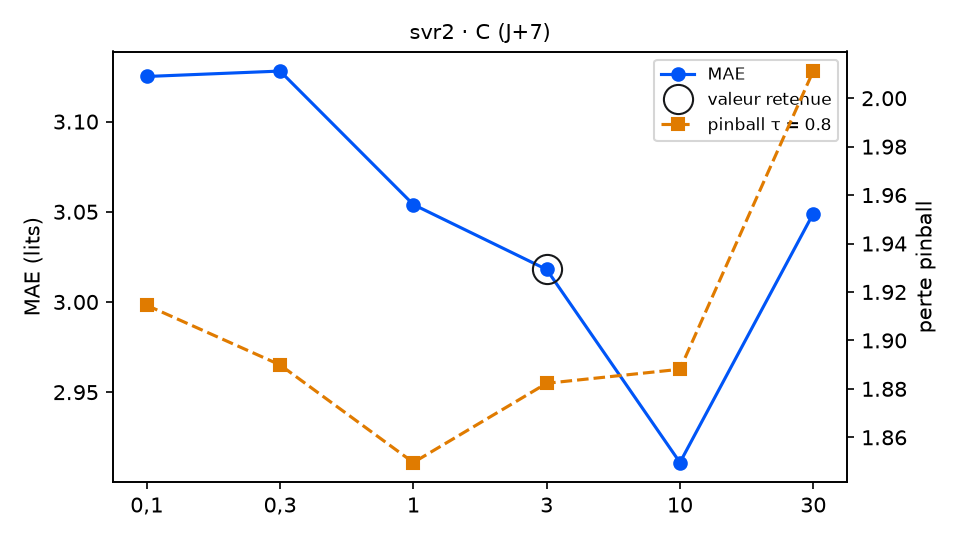

The data file committed next to this chart (first rows):
variante; MAE; RMSE; biais; pinball τ=0.8; temps (s); DM p (pinball τ=0.8); p Holm; vs choix retenu
C = 0,1; 3.125; 3.751; -1.173; 1.915; 0.3; 0.7716; 1.0; équivalent
C = 0,3; 3.128; 3.743; -1.086; 1.89; 0.4; 0.9266; 1.0; équivalent
C = 1; 3.054; 3.684; -1.076; 1.85; 0.7; 0.3767; 1.0; équivalent
C = 3 (retenu); 3.018; 3.664; -1.244; 1.882; 0.8; ; ; — choix retenu
C = 10; 2.911; 3.59; -1.442; 1.888; 1.4; 0.9314; 1.0; équivalent
C = 30; 3.049; 3.804; -1.622; 2.011; 1.4; 0.2706; 1.0; équivalent
